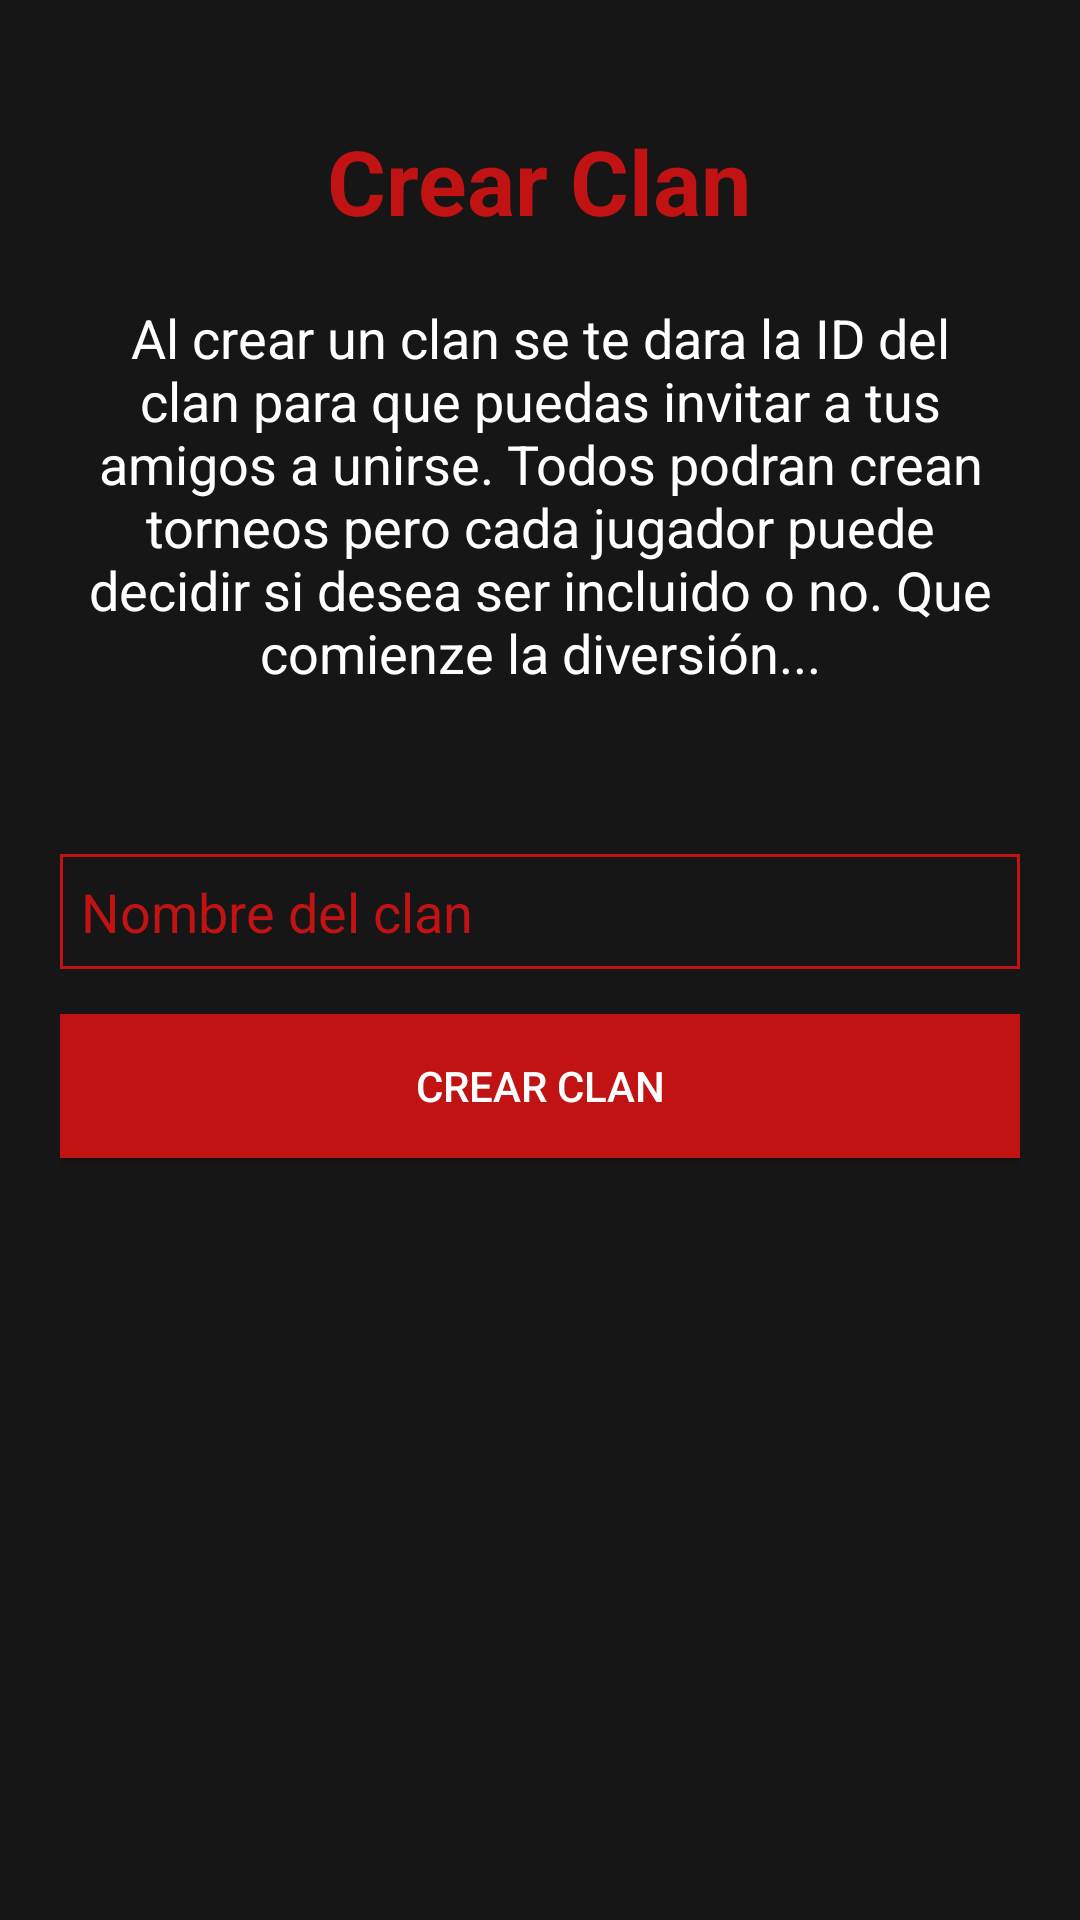

Android layout source for this screen:
<!-- AndroidManifest.xml: application theme AppTheme -->
<!-- res/layout/dialog_crear_clan.xml -->
<?xml version="1.0" encoding="utf-8"?>
<LinearLayout xmlns:android="http://schemas.android.com/apk/res/android"
    android:orientation="vertical" android:layout_width="match_parent"
    android:theme="@style/Oscuro"
    android:padding="20dp"
    android:layout_height="match_parent">

    <TextView
        android:layout_width="wrap_content"
        android:layout_height="wrap_content"
        android:textColor="@color/colorAccent"
        android:text="Crear Clan"
        android:textSize="30sp"
        android:textStyle="bold"
        android:typeface="sans"
        android:layout_gravity="top|center_horizontal"
        android:paddingTop="20dp" />

    <TextView
        android:layout_marginTop="15dp"
        android:padding="5dp"
        android:layout_width="fill_parent"
        android:layout_height="wrap_content"
        android:gravity="center"
        android:textSize="18sp"
        android:text="@string/crearClan"
        />

    <EditText
        android:layout_width="match_parent"
        android:layout_height="wrap_content"
        android:textColor="@android:color/white"
        android:hint="Nombre del clan"
        android:layout_marginTop="50dp"
        android:layout_marginBottom="15dp"
        android:padding="7dp"
        android:background="@drawable/fondo_edittext"
        android:textColorHint="@color/colorAccent"
        android:inputType="text"
        android:id="@+id/crearClanNombre"

        />


    <Button
        android:layout_width="fill_parent"
        android:layout_height="wrap_content"
        android:background="@color/colorAccent"
        android:textColor="@android:color/white"
        android:text="CREAR CLAN"
        android:id="@+id/btnCrearClanForm"
        android:paddingBottom="7dp"
        android:paddingTop="7dp"
        />

</LinearLayout>
<!-- resources referenced by this layout -->
<resources>
  <color name="colorAccent">#c11313</color>
  <!-- drawable fondo_edittext (drawable) -->
  <?xml version="1.0" encoding="utf-8"?>
  <shape xmlns:android="http://schemas.android.com/apk/res/android">
  
      <stroke android:color="@color/colorAccent" android:width="1dp"/>
  </shape>
  <string name="crearClan">
          Al crear un clan se te dara la ID del clan para que puedas invitar a tus
          amigos a unirse. Todos podran crean torneos pero cada jugador puede decidir si
          desea ser incluido o no.
          Que comienze la diversión...
      </string>
  <style name="Oscuro" parent="AppTheme">
          <item name="android:textColor">@android:color/white</item>
          <item name="android:background">@color/colorPrimaryDark</item>
      </style>
  <style name="AppTheme" parent="Theme.AppCompat.Light.NoActionBar">
          
          <item name="colorPrimary">@color/colorPrimary</item>
          <item name="colorPrimaryDark">@color/colorPrimaryDark</item>
          <item name="colorAccent">@color/colorAccent</item>
      </style>
  <color name="colorPrimaryDark">#161616</color>
  <color name="colorPrimary">#232323</color>
</resources>
